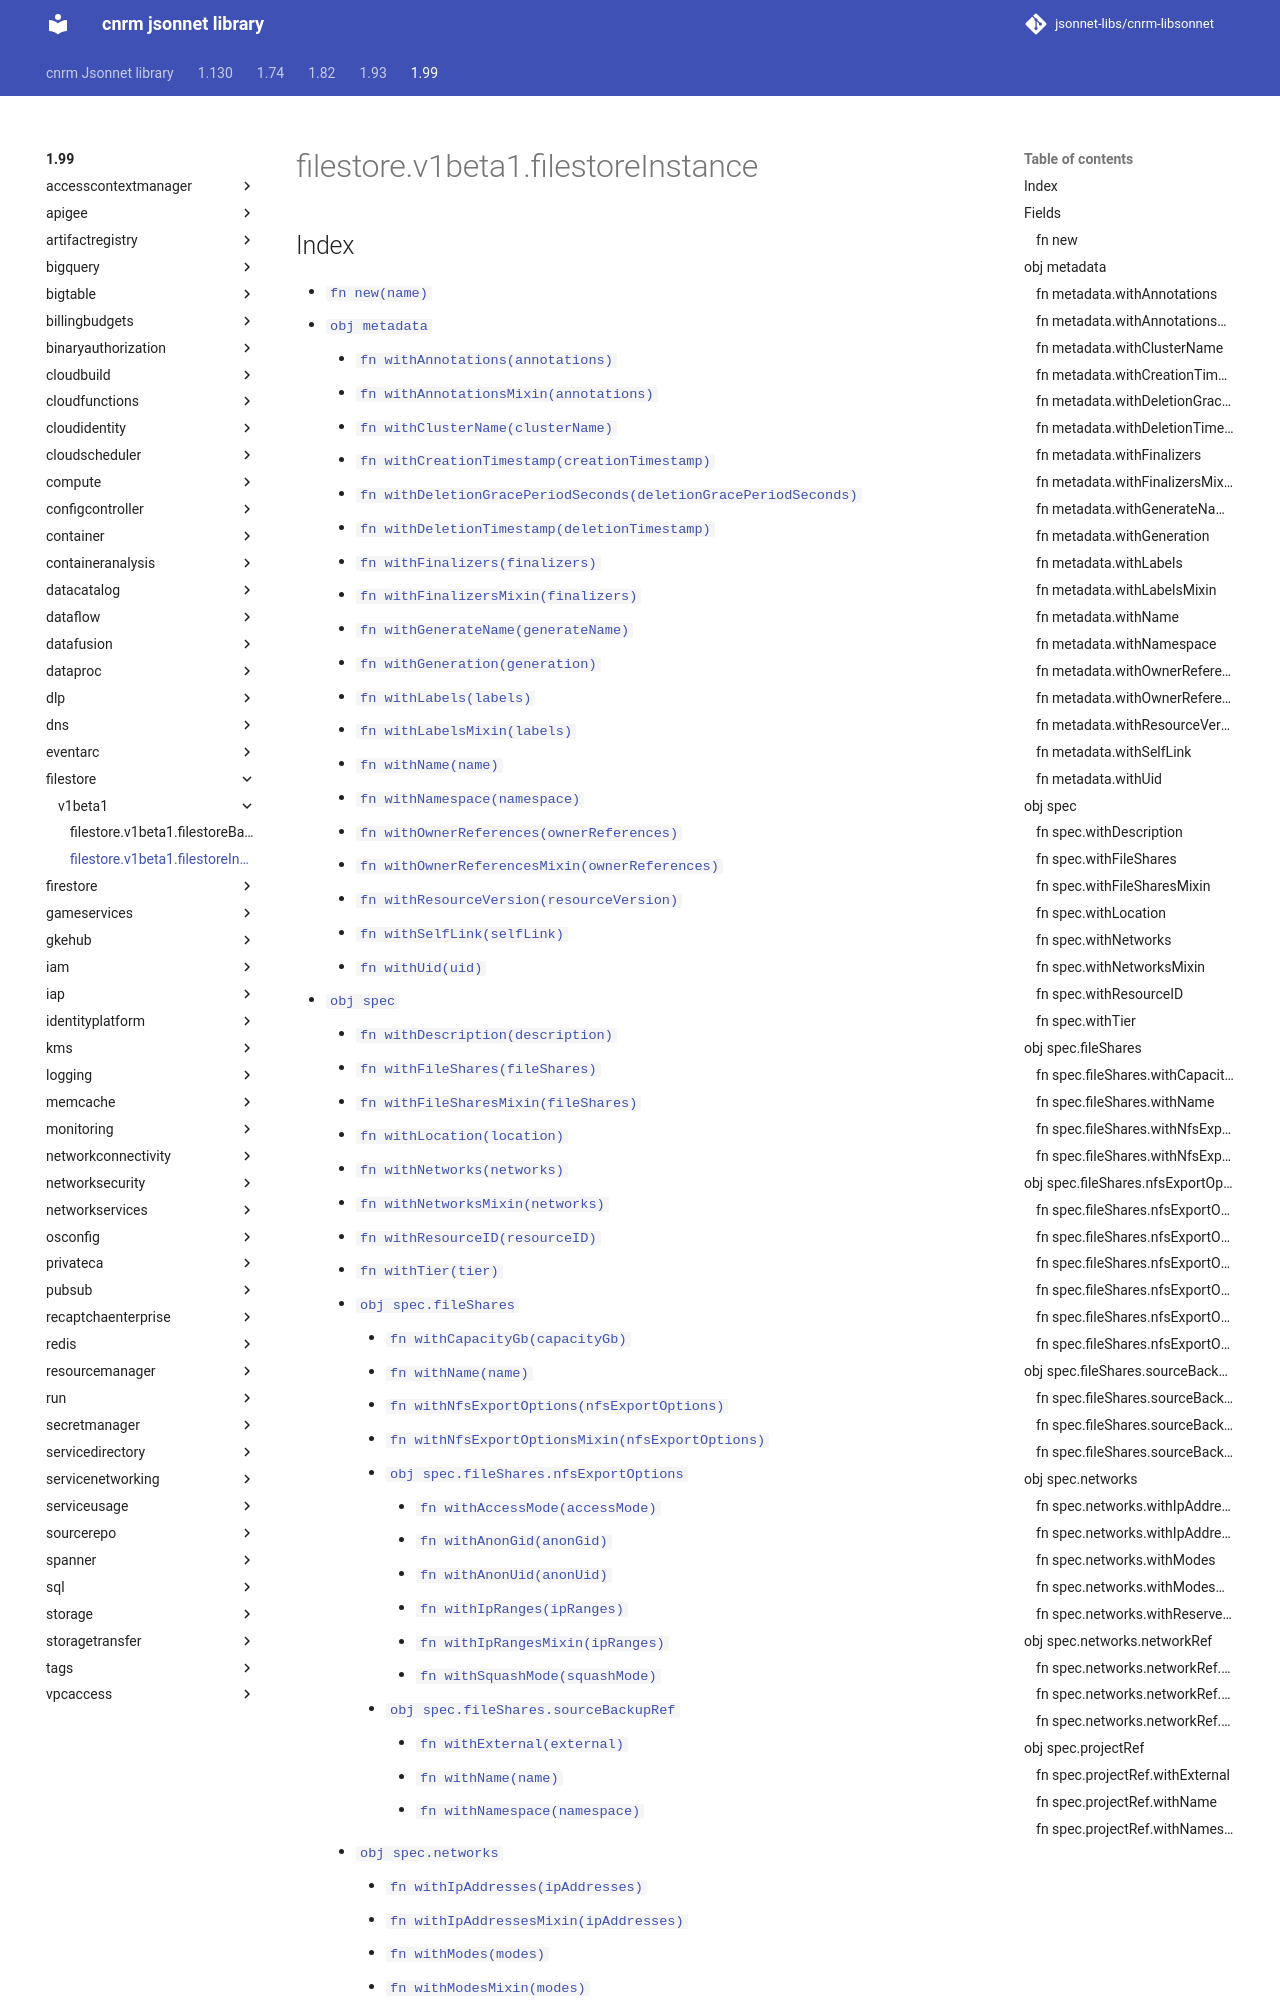

repository: jsonnet-libs/cnrm-libsonnet · page: 1.99/filestore/v1beta1/filestoreInstance/index.html · generator: mkdocs

---
permalink: /1.99/filestore/v1beta1/filestoreInstance/
---

# filestore.v1beta1.filestoreInstance



## Index

* [`fn new(name)`](#fn-new)
* [`obj metadata`](#obj-metadata)
  * [`fn withAnnotations(annotations)`](#fn-metadatawithannotations)
  * [`fn withAnnotationsMixin(annotations)`](#fn-metadatawithannotationsmixin)
  * [`fn withClusterName(clusterName)`](#fn-metadatawithclustername)
  * [`fn withCreationTimestamp(creationTimestamp)`](#fn-metadatawithcreationtimestamp)
  * [`fn withDeletionGracePeriodSeconds(deletionGracePeriodSeconds)`](#fn-metadatawithdeletiongraceperiodseconds)
  * [`fn withDeletionTimestamp(deletionTimestamp)`](#fn-metadatawithdeletiontimestamp)
  * [`fn withFinalizers(finalizers)`](#fn-metadatawithfinalizers)
  * [`fn withFinalizersMixin(finalizers)`](#fn-metadatawithfinalizersmixin)
  * [`fn withGenerateName(generateName)`](#fn-metadatawithgeneratename)
  * [`fn withGeneration(generation)`](#fn-metadatawithgeneration)
  * [`fn withLabels(labels)`](#fn-metadatawithlabels)
  * [`fn withLabelsMixin(labels)`](#fn-metadatawithlabelsmixin)
  * [`fn withName(name)`](#fn-metadatawithname)
  * [`fn withNamespace(namespace)`](#fn-metadatawithnamespace)
  * [`fn withOwnerReferences(ownerReferences)`](#fn-metadatawithownerreferences)
  * [`fn withOwnerReferencesMixin(ownerReferences)`](#fn-metadatawithownerreferencesmixin)
  * [`fn withResourceVersion(resourceVersion)`](#fn-metadatawithresourceversion)
  * [`fn withSelfLink(selfLink)`](#fn-metadatawithselflink)
  * [`fn withUid(uid)`](#fn-metadatawithuid)
* [`obj spec`](#obj-spec)
  * [`fn withDescription(description)`](#fn-specwithdescription)
  * [`fn withFileShares(fileShares)`](#fn-specwithfileshares)
  * [`fn withFileSharesMixin(fileShares)`](#fn-specwithfilesharesmixin)
  * [`fn withLocation(location)`](#fn-specwithlocation)
  * [`fn withNetworks(networks)`](#fn-specwithnetworks)
  * [`fn withNetworksMixin(networks)`](#fn-specwithnetworksmixin)
  * [`fn withResourceID(resourceID)`](#fn-specwithresourceid)
  * [`fn withTier(tier)`](#fn-specwithtier)
  * [`obj spec.fileShares`](#obj-specfileshares)
    * [`fn withCapacityGb(capacityGb)`](#fn-specfileshareswithcapacitygb)
    * [`fn withName(name)`](#fn-specfileshareswithname)
    * [`fn withNfsExportOptions(nfsExportOptions)`](#fn-specfileshareswithnfsexportoptions)
    * [`fn withNfsExportOptionsMixin(nfsExportOptions)`](#fn-specfileshareswithnfsexportoptionsmixin)
    * [`obj spec.fileShares.nfsExportOptions`](#obj-specfilesharesnfsexportoptions)
      * [`fn withAccessMode(accessMode)`](#fn-specfilesharesnfsexportoptionswithaccessmode)
      * [`fn withAnonGid(anonGid)`](#fn-specfilesharesnfsexportoptionswithanongid)
      * [`fn withAnonUid(anonUid)`](#fn-specfilesharesnfsexportoptionswithanonuid)
      * [`fn withIpRanges(ipRanges)`](#fn-specfilesharesnfsexportoptionswithipranges)
      * [`fn withIpRangesMixin(ipRanges)`](#fn-specfilesharesnfsexportoptionswithiprangesmixin)
      * [`fn withSquashMode(squashMode)`](#fn-specfilesharesnfsexportoptionswithsquashmode)
    * [`obj spec.fileShares.sourceBackupRef`](#obj-specfilesharessourcebackupref)
      * [`fn withExternal(external)`](#fn-specfilesharessourcebackuprefwithexternal)
      * [`fn withName(name)`](#fn-specfilesharessourcebackuprefwithname)
      * [`fn withNamespace(namespace)`](#fn-specfilesharessourcebackuprefwit
